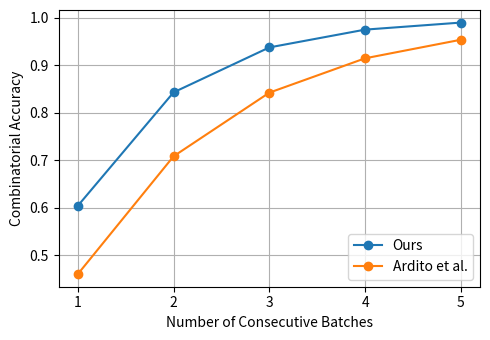
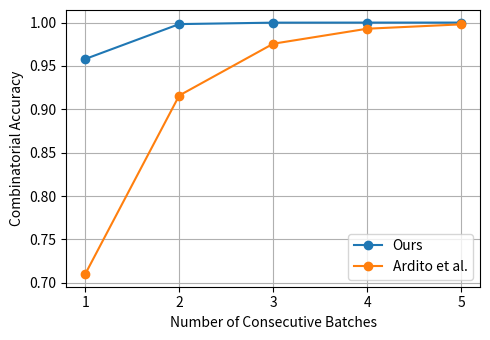

Here is the Python script that generated these plots, in order:
import matplotlib.pyplot as plt

# Define the range of consecutive batches
consecutive_batches_range = range(1, 6)  # Adjust the range as needed

# Model accuracy
type = 0.604

# Model accuracy
type_ardito = 0.46

# Calculate accuracy for each value in the range
accuracies = [(1 - (1 - type) ** batches)
              for batches in consecutive_batches_range]
accuracies_ardito = [(1 - (1 - type_ardito) ** batches)
              for batches in consecutive_batches_range]

# Create the graph
plt.figure(figsize=(5, 3.5))

# Plot the first set of data
plt.plot(consecutive_batches_range, accuracies, marker='o', label='Ours')

# Plot the second set of data
plt.plot(consecutive_batches_range, accuracies_ardito, marker='o', label='Ardito et al.')

# Add labels and title
plt.xlabel('Number of Consecutive Batches')
plt.ylabel('Combinatorial Accuracy')
plt.grid(True)
plt.xticks(consecutive_batches_range)
# plt.ylim(0.59, 1.02)
plt.legend(loc='lower right')  # Add legend to differentiate between the two sets of data
plt.tight_layout()
plt.savefig('./combinatorial_type.pdf', format='pdf')
plt.show()


# Define the range of consecutive batches
consecutive_batches_range = range(1, 6)  # Adjust the range as needed

# Model accuracy
zone = 0.958

# Model accuracy
zone_ardito = 0.71

# Calculate accuracy for each value in the range
accuracies = [(1 - (1 - zone) ** batches)
              for batches in consecutive_batches_range]
accuracies_ardito = [(1 - (1 - zone_ardito) ** batches)
              for batches in consecutive_batches_range]

# Create the graph
plt.figure(figsize=(5, 3.5))

# Plot the first set of data
plt.plot(consecutive_batches_range, accuracies, marker='o', label='Ours')

# Plot the second set of data
plt.plot(consecutive_batches_range, accuracies_ardito, marker='o', label='Ardito et al.')

# Add labels and title
plt.xlabel('Number of Consecutive Batches')
plt.ylabel('Combinatorial Accuracy')
plt.grid(True)
plt.xticks(consecutive_batches_range)
# plt.ylim(0.59, 1.02)
plt.legend(loc='lower right')  # Add legend to differentiate between the two sets of data
plt.tight_layout()
plt.savefig('./combinatorial_zone.pdf', format='pdf')
plt.show()